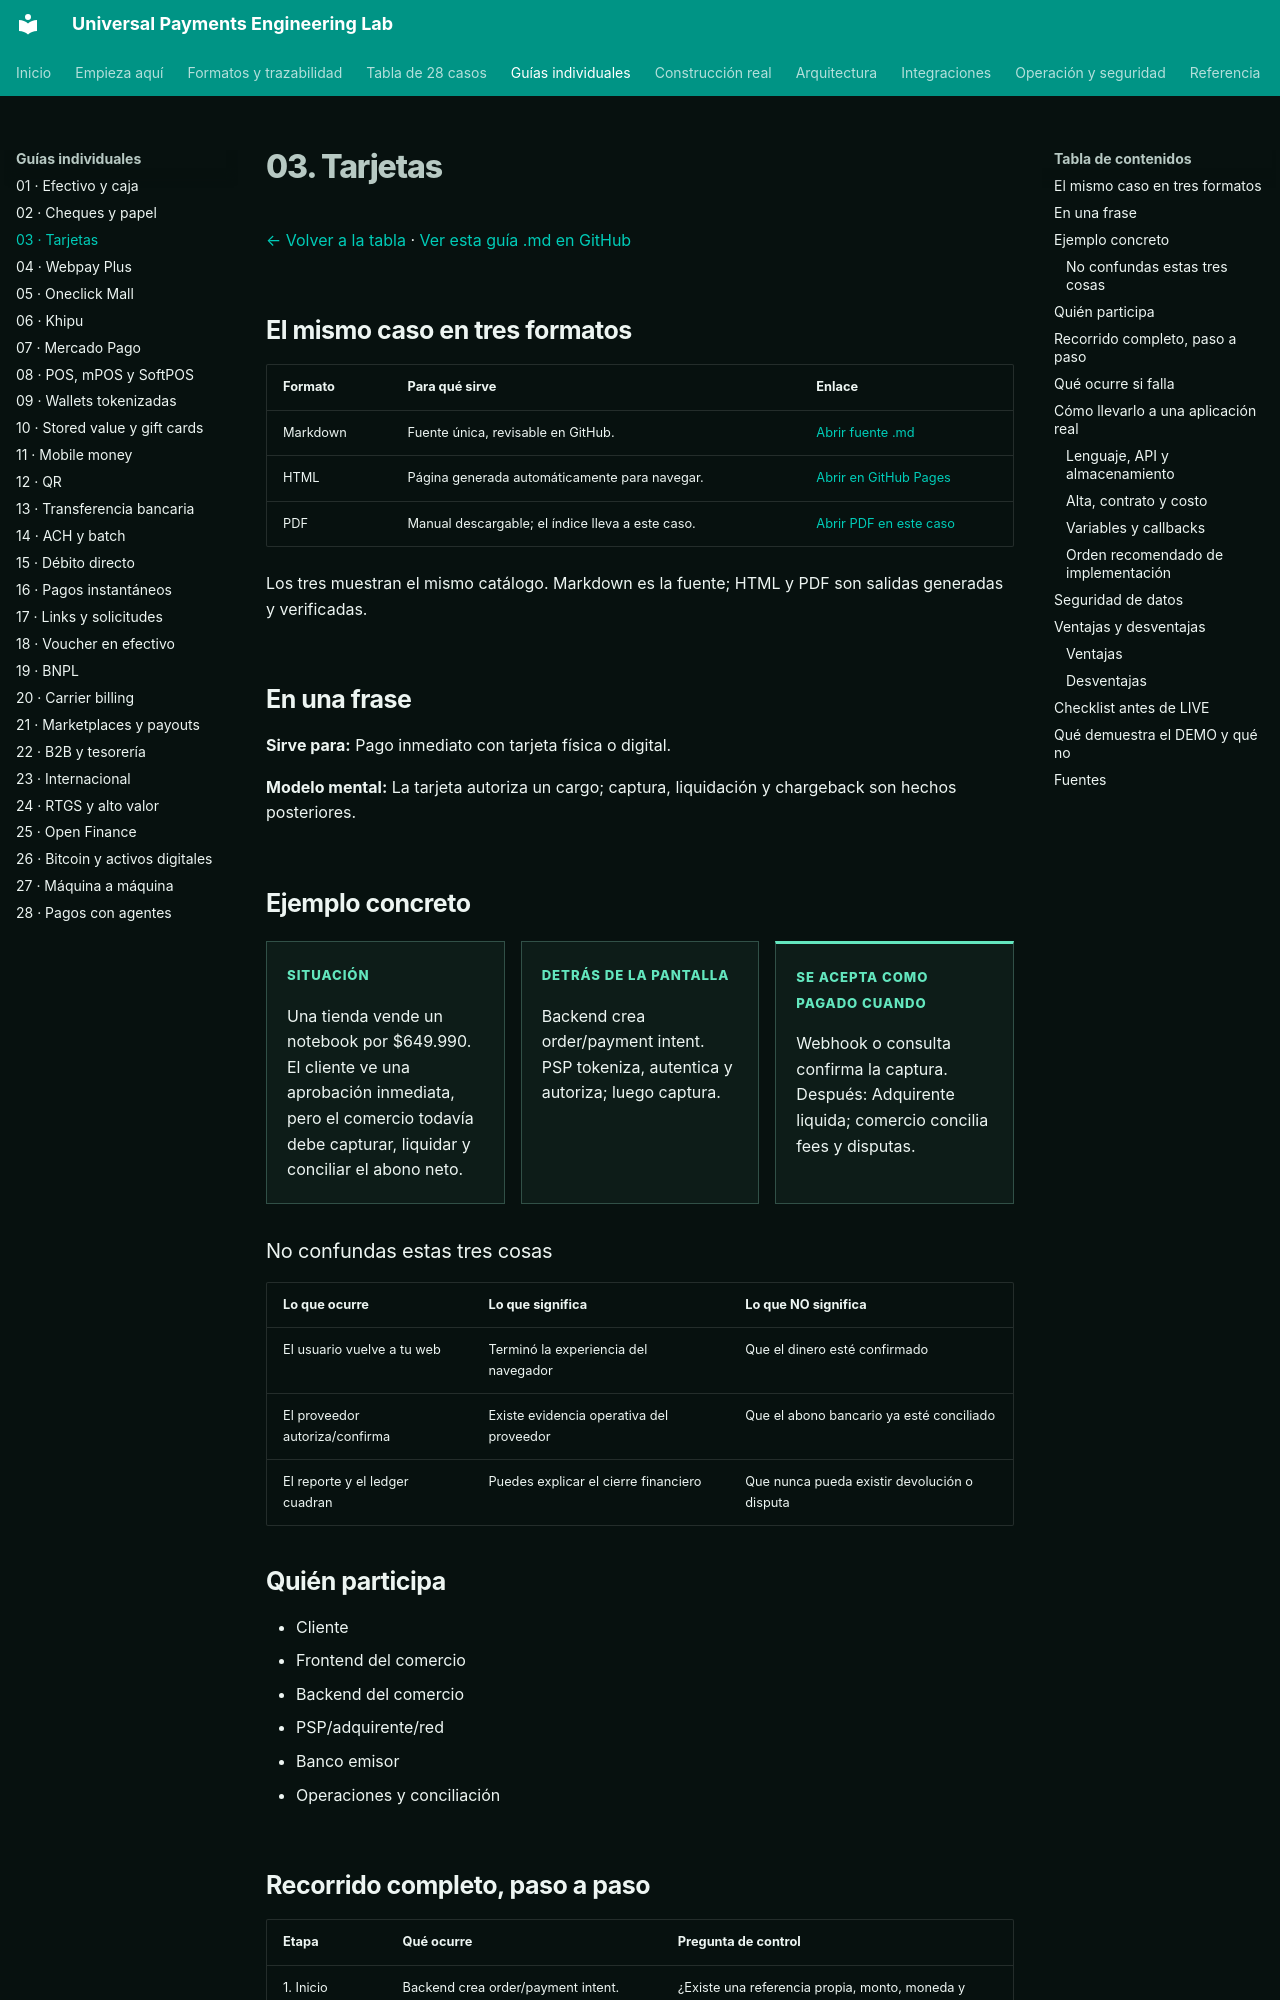

repository: vladimiracunadev-create/universal-payments-engineering-lab · page: payment-methods/cases/cards.html · generator: mkdocs

# 03. Tarjetas

[← Volver a la tabla](../END_TO_END_MATRIX.md) · [Ver esta guía .md en GitHub](https://github.com/vladimiracunadev-create/universal-payments-engineering-lab/blob/main/docs/payment-methods/cases/cards.md)

## El mismo caso en tres formatos

| Formato | Para qué sirve | Enlace |
|---|---|---|
| Markdown | Fuente única, revisable en GitHub. | [Abrir fuente .md](https://github.com/vladimiracunadev-create/universal-payments-engineering-lab/blob/main/docs/payment-methods/cases/cards.md) |
| HTML | Página generada automáticamente para navegar. | [Abrir en GitHub Pages](https://vladimiracunadev-create.github.io/universal-payments-engineering-lab/payment-methods/cases/cards.html) |
| PDF | Manual descargable; el índice lleva a este caso. | [Abrir PDF en este caso](https://vladimiracunadev-create.github.io/universal-payments-engineering-lab/downloads/universal-payments-engineering-lab.pdf#nameddest=case-cards) |

Los tres muestran el mismo catálogo. Markdown es la fuente; HTML y PDF son salidas generadas y verificadas.

## En una frase

**Sirve para:** Pago inmediato con tarjeta física o digital.

**Modelo mental:** La tarjeta autoriza un cargo; captura, liquidación y chargeback son hechos posteriores.

## Ejemplo concreto

<div class="case-example-grid">
<article><span>Situación</span><p>Una tienda vende un notebook por $649.990. El cliente ve una aprobación inmediata, pero el comercio todavía debe capturar, liquidar y conciliar el abono neto.</p></article>
<article><span>Detrás de la pantalla</span><p>Backend crea order/payment intent. PSP tokeniza, autentica y autoriza; luego captura.</p></article>
<article><span>Se acepta como pagado cuando</span><p>Webhook o consulta confirma la captura. Después: Adquirente liquida; comercio concilia fees y disputas.</p></article>
</div>

### No confundas estas tres cosas

| Lo que ocurre | Lo que significa | Lo que NO significa |
|---|---|---|
| El usuario vuelve a tu web | Terminó la experiencia del navegador | Que el dinero esté confirmado |
| El proveedor autoriza/confirma | Existe evidencia operativa del proveedor | Que el abono bancario ya esté conciliado |
| El reporte y el ledger cuadran | Puedes explicar el cierre financiero | Que nunca pueda existir devolución o disputa |

## Quién participa

- Cliente
- Frontend del comercio
- Backend del comercio
- PSP/adquirente/red
- Banco emisor
- Operaciones y conciliación
